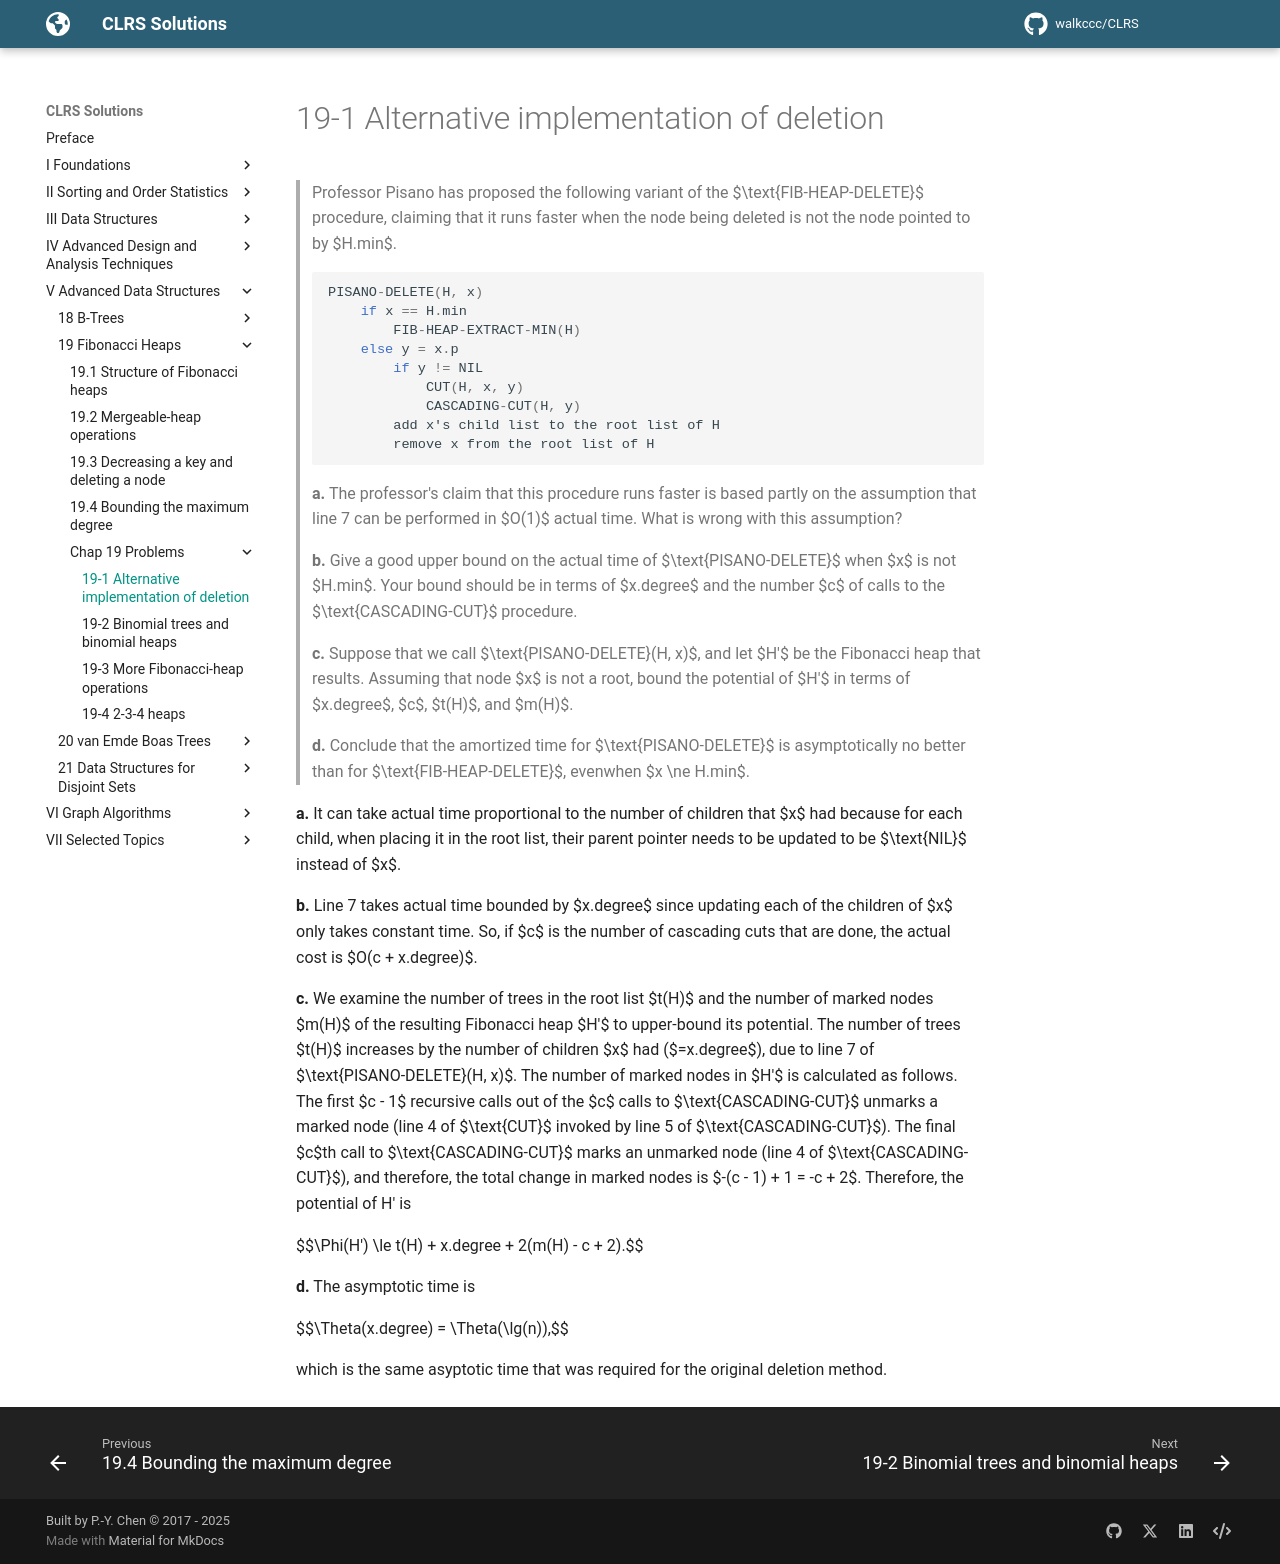

repository: walkccc/CLRS · page: Chap19/Problems/19-1/index.html · generator: mkdocs

> Professor Pisano has proposed the following variant of the $\text{FIB-HEAP-DELETE}$ procedure, claiming that it runs faster when the node being deleted is not the node pointed to by $H.min$.
>
> ```cpp
> PISANO-DELETE(H, x)
>     if x == H.min
>         FIB-HEAP-EXTRACT-MIN(H)
>     else y = x.p
>         if y != NIL
>             CUT(H, x, y)
>             CASCADING-CUT(H, y)
>         add x's child list to the root list of H
>         remove x from the root list of H
> ```
>
> **a.** The professor's claim that this procedure runs faster is based partly on the assumption that line 7 can be performed in $O(1)$ actual time. What is wrong with this assumption?
>
> **b.** Give a good upper bound on the actual time of $\text{PISANO-DELETE}$ when $x$ is not $H.min$. Your bound should be in terms of $x.degree$ and the number $c$ of calls to the $\text{CASCADING-CUT}$ procedure.
>
> **c.** Suppose that we call $\text{PISANO-DELETE}(H, x)$, and let $H'$ be the Fibonacci heap that results. Assuming that node $x$ is not a root, bound the potential of $H'$ in terms of $x.degree$, $c$, $t(H)$, and $m(H)$.
>
> **d.** Conclude that the amortized time for $\text{PISANO-DELETE}$ is asymptotically no better than for $\text{FIB-HEAP-DELETE}$, evenwhen $x \ne H.min$.

**a.** It can take actual time proportional to the number of children that $x$ had because for each child, when placing it in the root list, their parent pointer needs to be updated to be $\text{NIL}$ instead of $x$.

**b.** Line 7 takes actual time bounded by $x.degree$ since updating each of the children of $x$ only takes constant time. So, if $c$ is the number of cascading cuts that are done, the actual cost is $O(c + x.degree)$.

**c.** We examine the number of trees in the root list $t(H)$ and the number of marked nodes $m(H)$ of the resulting Fibonacci heap $H'$ to upper-bound its potential. The number of trees $t(H)$ increases by the number of children $x$ had ($=x.degree$), due to line 7 of $\text{PISANO-DELETE}(H, x)$. The number of marked nodes in $H'$ is calculated as follows. The first $c - 1$ recursive calls out of the $c$ calls to $\text{CASCADING-CUT}$ unmarks a marked node (line 4 of $\text{CUT}$ invoked by line 5 of $\text{CASCADING-CUT}$). The final $c$th call to $\text{CASCADING-CUT}$ marks an unmarked node (line 4 of $\text{CASCADING-CUT}$), and therefore, the total change in marked nodes is $-(c - 1) + 1 = -c + 2$. Therefore, the potential of H' is

$$\Phi(H') \le t(H) + x.degree + 2(m(H) - c + 2).$$

**d.** The asymptotic time is

$$\Theta(x.degree) = \Theta(\lg(n)),$$

which is the same asyptotic time that was required for the original deletion method.
